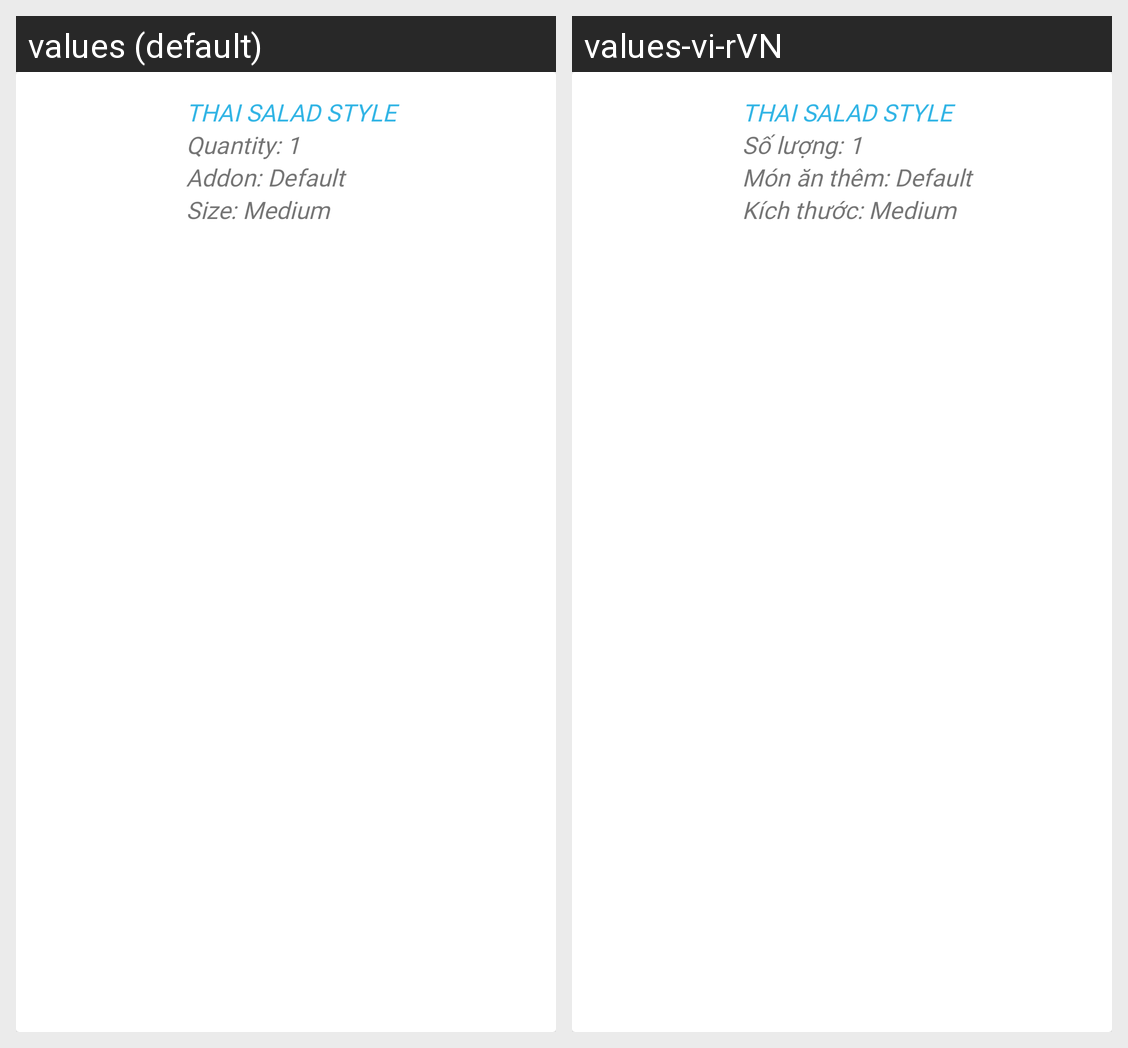

Locale-by-locale string values for the Android screen shown in this grid:
Android screen res/layout/layout_order_detail_item.xml rendered under 2 locales, left to right: values (default), values-vi-rVN. Device: Nexus 5 (rendered at 1080×1920; each locale shown at half size, 540×960, under a caption strip naming it); theme AppTheme.
Strings drawn on this screen, with the default value and each locale's value (text and hints the layout hard-codes, and strings that could not be matched under every locale, appear in the picture but are not listed):

Quantity
  values: Quantity: 1
  values-vi-rVN: Số lượng: 1

Addon
  values: Addon: Default
  values-vi-rVN: Món ăn thêm: Default

Size
  values: Size: Medium
  values-vi-rVN: Kích thước: Medium
